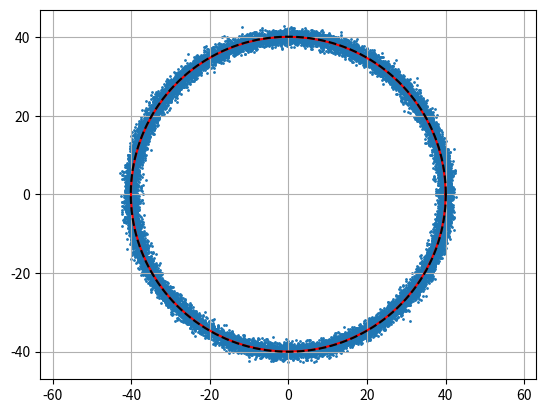

Generate this figure with matplotlib:
import numpy as np
import matplotlib.pyplot as plt

def geometric_distance(a,b,R,X,Y):
    A = 1/(2*R)
    B = -2*A*A
    C = -2*A*b
    D = (B**2 + C**2 -1)/(4*A)

    Pi = A*(X**2 + Y**2) + B*X + C*Y + D
    
    di = 2*Pi/(1+np.sqrt(1 + 4*A*Pi))

    return di
# Levelnberg-Marquardt Procedure
def lm_fit(a0,b0,R0,lmbd0,F0,X,Y):
    # LM iteration parameters
    alpha = 0.1
    beta = 10
    tol = 10e-6
    inc_k = 1
    norm_ratio = 1
    num_params = 3

    N = len(X)

    ak = a0
    bk = b0
    Rk = R0
    Fk = F0
    lmbd = lmbd0

    while norm_ratio > tol:
        if inc_k == 1:
            r = np.sqrt((X-ak)**2+(Y-bk)**2)
            u = (X-ak)/r
            v = (Y-bk)/r
            uu_mean = 1/N * np.sum(u**2)
            vv_mean = 1/N * np.sum(v**2)
            uv_mean = 1/N * np.sum(u*v)
            u_mean = 1/N * np.sum(u)
            v_mean = 1/N * np.sum(v)

            N_mat = N*np.array([[uu_mean,uv_mean,u_mean],[uv_mean,vv_mean,v_mean],[u_mean,v_mean,1]])
            J = np.column_stack([-1*u,-1*v,-1*np.ones_like(u)])
            g = r-Rk
            # Solve linear system Nh = -J^T g for h with Cholesky decomposition
            JTg = J.transpose() @ g
        I = np.identity(num_params)*lmbd
        N_lmbd = N_mat + I

        #L = np.linalg.cholesky(N_lmbd)
        #Lt = L.transpose()
        #z = np.matmul(np.linalg.inv(L),-1*JTg)
        #h = np.linalg.inv(Lt) @ z
        h = np.matmul(np.linalg.inv(N_lmbd),-1*JTg)
        normh = np.linalg.norm(h,2)
        norm_ratio = np.linalg.norm(h,2)/Rk

        if norm_ratio > tol:
            # Update a, b, R with h
            ak_1 = ak + h[0].squeeze()
            bk_1 = bk + h[1].squeeze()
            Rk_1 = Rk + h[2].squeeze()
            Fk_1 = np.sum((np.sqrt((X-ak_1)**2+(Y-bk_1)**2) - Rk_1)**2)

            if Fk_1 >= Fk or Rk_1 <= 0:
                lmbd = beta*lmbd
                inc_k = 0
            else:
                lmbd = alpha*lmbd
                inc_k = 1

                ak = ak_1
                bk = bk_1
                Rk = Rk_1
                Fk = Fk_1
        di = geometric_distance(ak,bk,Rk,X,Y)

        mse = np.sum(di**2)/len(di)
        
    return ak, bk, Rk, mse

def circle_fit(U,V):
    # Formulate least squares problem ||Ax-b||^2
    A = np.column_stack((U**2 + V**2,U,V))
    b = np.ones_like(U)

    solution, residuals, rank, singular_value = np.linalg.lstsq(A,b,rcond=None)

    return solution, residuals.squeeze()

def circle_fitting():
    # Define true circle parameters
    R = 40
    N = 20000
    a = 0
    b = 0
    C = 0

    # Create noisy circle
    mu = 0.0
    var = 4
    k = 0.5
    stdev = np.sqrt(var)
    theta = np.random.normal(loc=np.linspace(0,2*np.pi,N),scale=stdev)
    theta = np.reshape(theta,(N,1))

    eps_noise_x = k*np.random.normal(mu,stdev,(N,1))
    eps_noise_y = k*np.random.normal(mu,stdev,(N,1))
    print(eps_noise_x)

    noisy_circle = np.column_stack([a + R*np.cos(theta) + eps_noise_x,b + R*np.sin(theta) + eps_noise_y])
    X = noisy_circle[:,0]
    Y = noisy_circle[:,1]

    # Plot data samples
    fig, axs = plt.subplots()
    axs.scatter(X,Y,s=1.0)
    axs.grid(True)
    axs.set_aspect('equal','datalim')

    # Initialize guesses for parameters
    a0 = 1
    b0 = 2
    R0 = 21
    lmbd = 10e-3

    #Compute f0
    F0 = np.sum((np.sqrt((X-a0)**2+(Y-b0)**2) - R0)**2)
    
    ak,bk,Rk,res = lm_fit(a0,b0,R0,lmbd,F0,X,Y)
    x,err = circle_fit(X,Y)

    A = x[0]
    B = x[1]
    C = x[2]
    D = -1

    print(f'A: {A}')
    print(f'B: {B}')
    print(f'C: {C}')



    ac = -B/(2*A)
    bc = -C/(2*A)
    rcsq = (B**2 + C**2 -4*A*D)/(4*A**2)
    rc = np.sqrt(rcsq)

    constr = B**2 + C**2 - 4*A*D

    print(f'constr: {constr}')
    print(f'a: {ak}')
    print(f'b: {bk}')
    print(f'R: {Rk}')
    print(f'res: {res}')
    print(f'err: {err}')

    alpha = np.linspace(0,2*np.pi,500)

    circle = np.column_stack([ak*np.ones_like(alpha),bk*np.ones_like(alpha)]) + np.column_stack([Rk*np.cos(alpha),Rk*np.sin(alpha)])
    circ = np.column_stack([ac*np.ones_like(alpha),bc*np.ones_like(alpha)]) + np.column_stack([rc*np.cos(alpha),rc*np.sin(alpha)])
    Xt = circle[:,0]
    Yt = circle[:,1]

    Xc = circ[:,0]
    Yc = circ[:,1]

    axs.plot(Xt,Yt,'r')
    axs.plot(Xc,Yc,'k--')
    plt.show()

if __name__ == "__main__":

    circle_fitting()